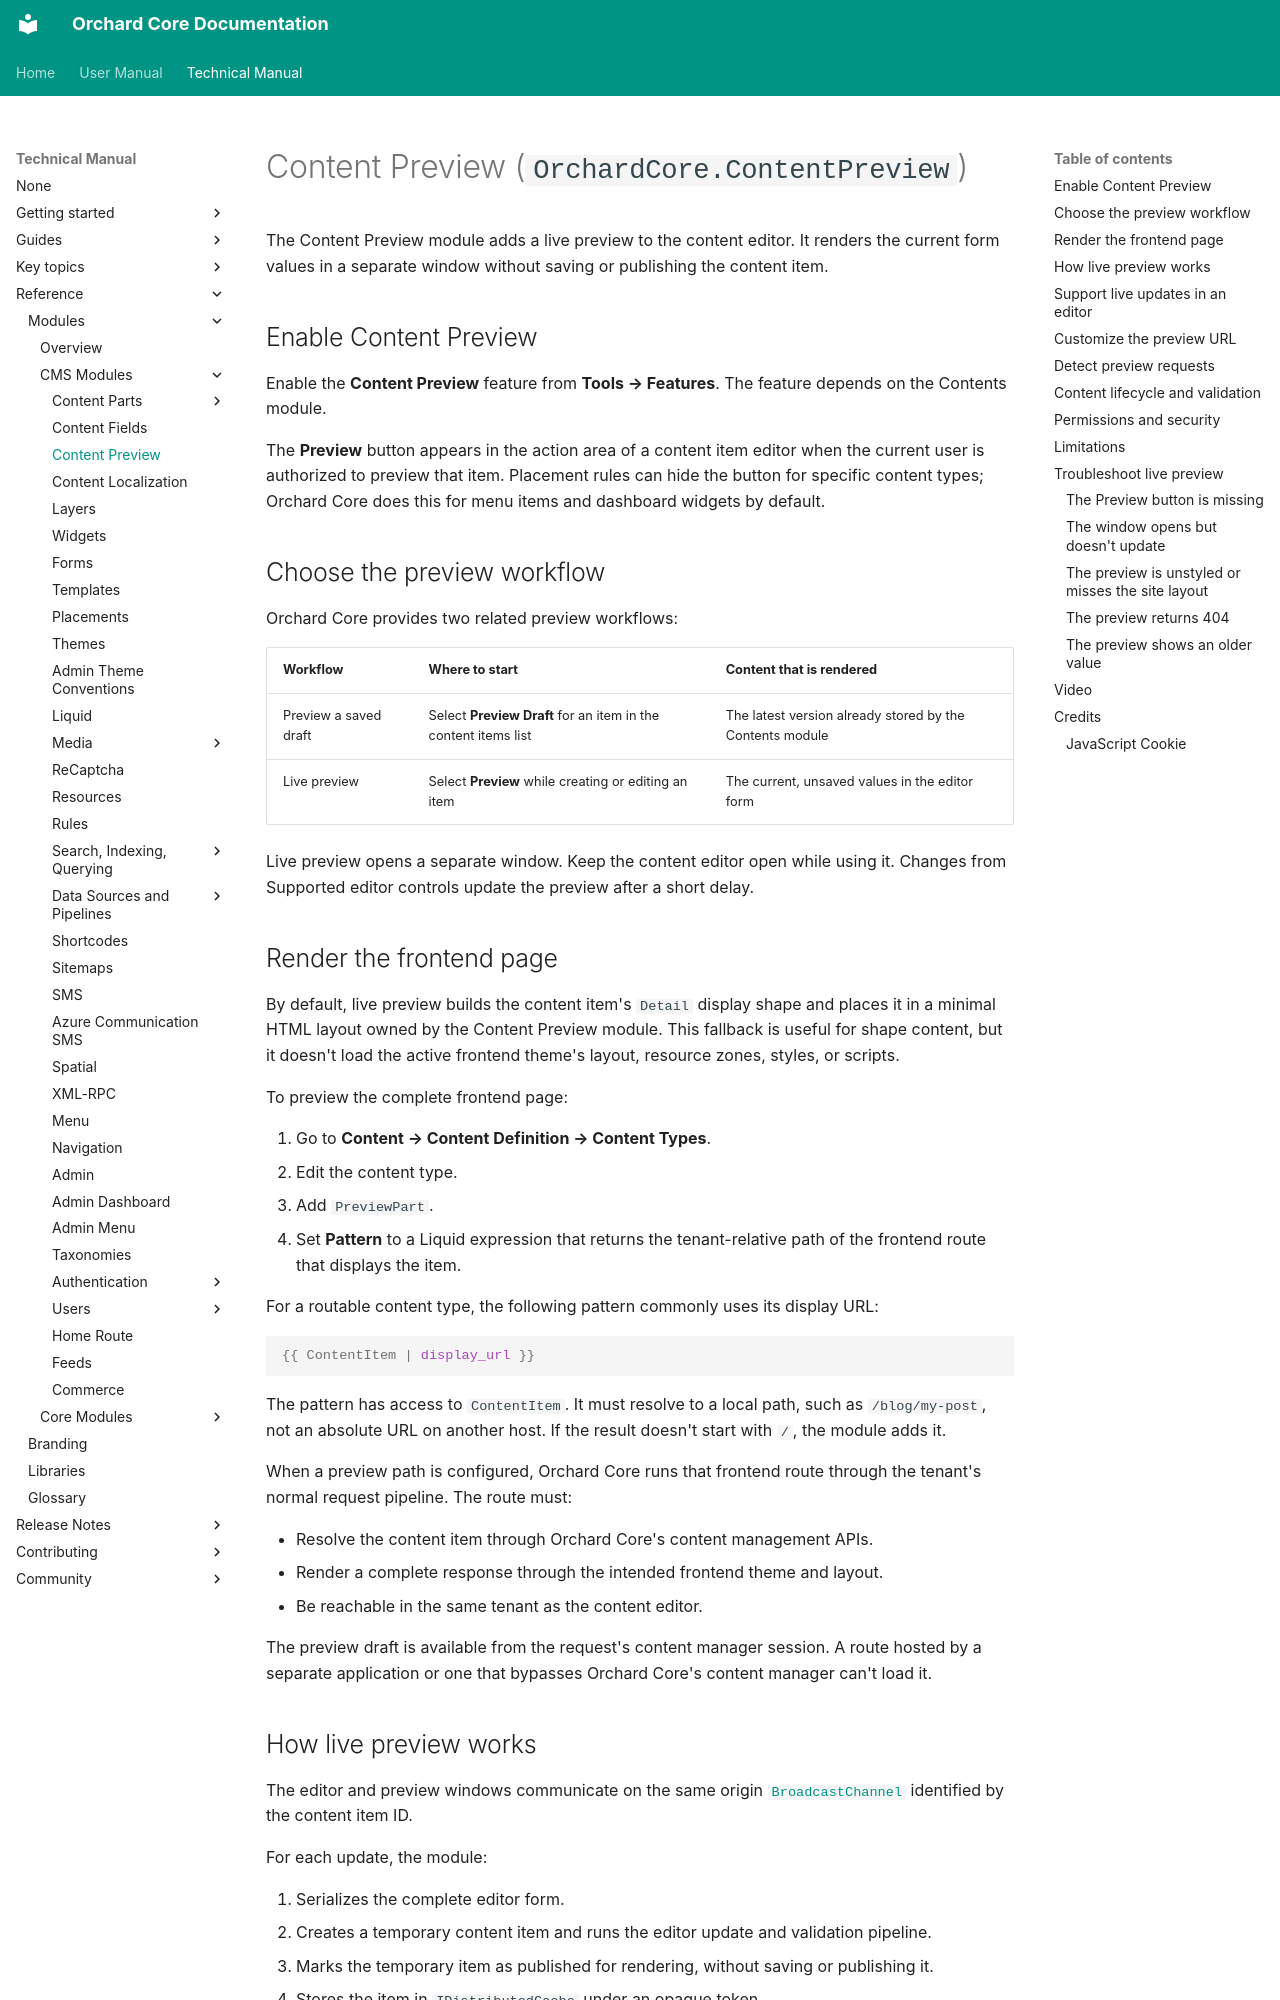

repository: OrchardCMS/OrchardCore · page: reference/modules/ContentPreview/index.html · generator: mkdocs

# Content Preview (`OrchardCore.ContentPreview`)

The Content Preview module adds a live preview to the content editor. It renders the current
form values in a separate window without saving or publishing the content item.

## Enable Content Preview

Enable the **Content Preview** feature from **Tools → Features**. The feature depends on the Contents module.

The **Preview** button appears in the action area of a content item editor when the current user
is authorized to preview that item. Placement rules can hide the button for specific content
types; Orchard Core does this for menu items and dashboard widgets by default.

## Choose the preview workflow

Orchard Core provides two related preview workflows:

| Workflow | Where to start | Content that is rendered |
| --- | --- | --- |
| Preview a saved draft | Select **Preview Draft** for an item in the content items list | The latest version already stored by the Contents module |
| Live preview | Select **Preview** while creating or editing an item | The current, unsaved values in the editor form |

Live preview opens a separate window. Keep the content editor open while using it. Changes from
Supported editor controls update the preview after a short delay.

## Render the frontend page

By default, live preview builds the content item's `Detail` display shape and places it in a
minimal HTML layout owned by the Content Preview module. This fallback is useful for shape
content, but it doesn't load the active frontend theme's layout, resource zones, styles, or
scripts.

To preview the complete frontend page:

1. Go to **Content → Content Definition → Content Types**.
2. Edit the content type.
3. Add `PreviewPart`.
4. Set **Pattern** to a Liquid expression that returns the tenant-relative path of the frontend
   route that displays the item.

For a routable content type, the following pattern commonly uses its display URL:

```liquid
{{ ContentItem | display_url }}
```

The pattern has access to `ContentItem`. It must resolve to a local path, such as
`/blog/my-post`, not an absolute URL on another host. If the result doesn't start with `/`, the
module adds it.

When a preview path is configured, Orchard Core runs that frontend route through the tenant's
normal request pipeline. The route must:

- Resolve the content item through Orchard Core's content management APIs.
- Render a complete response through the intended frontend theme and layout.
- Be reachable in the same tenant as the content editor.

The preview draft is available from the request's content manager session. A route hosted by a
separate application or one that bypasses Orchard Core's content manager can't load it.
